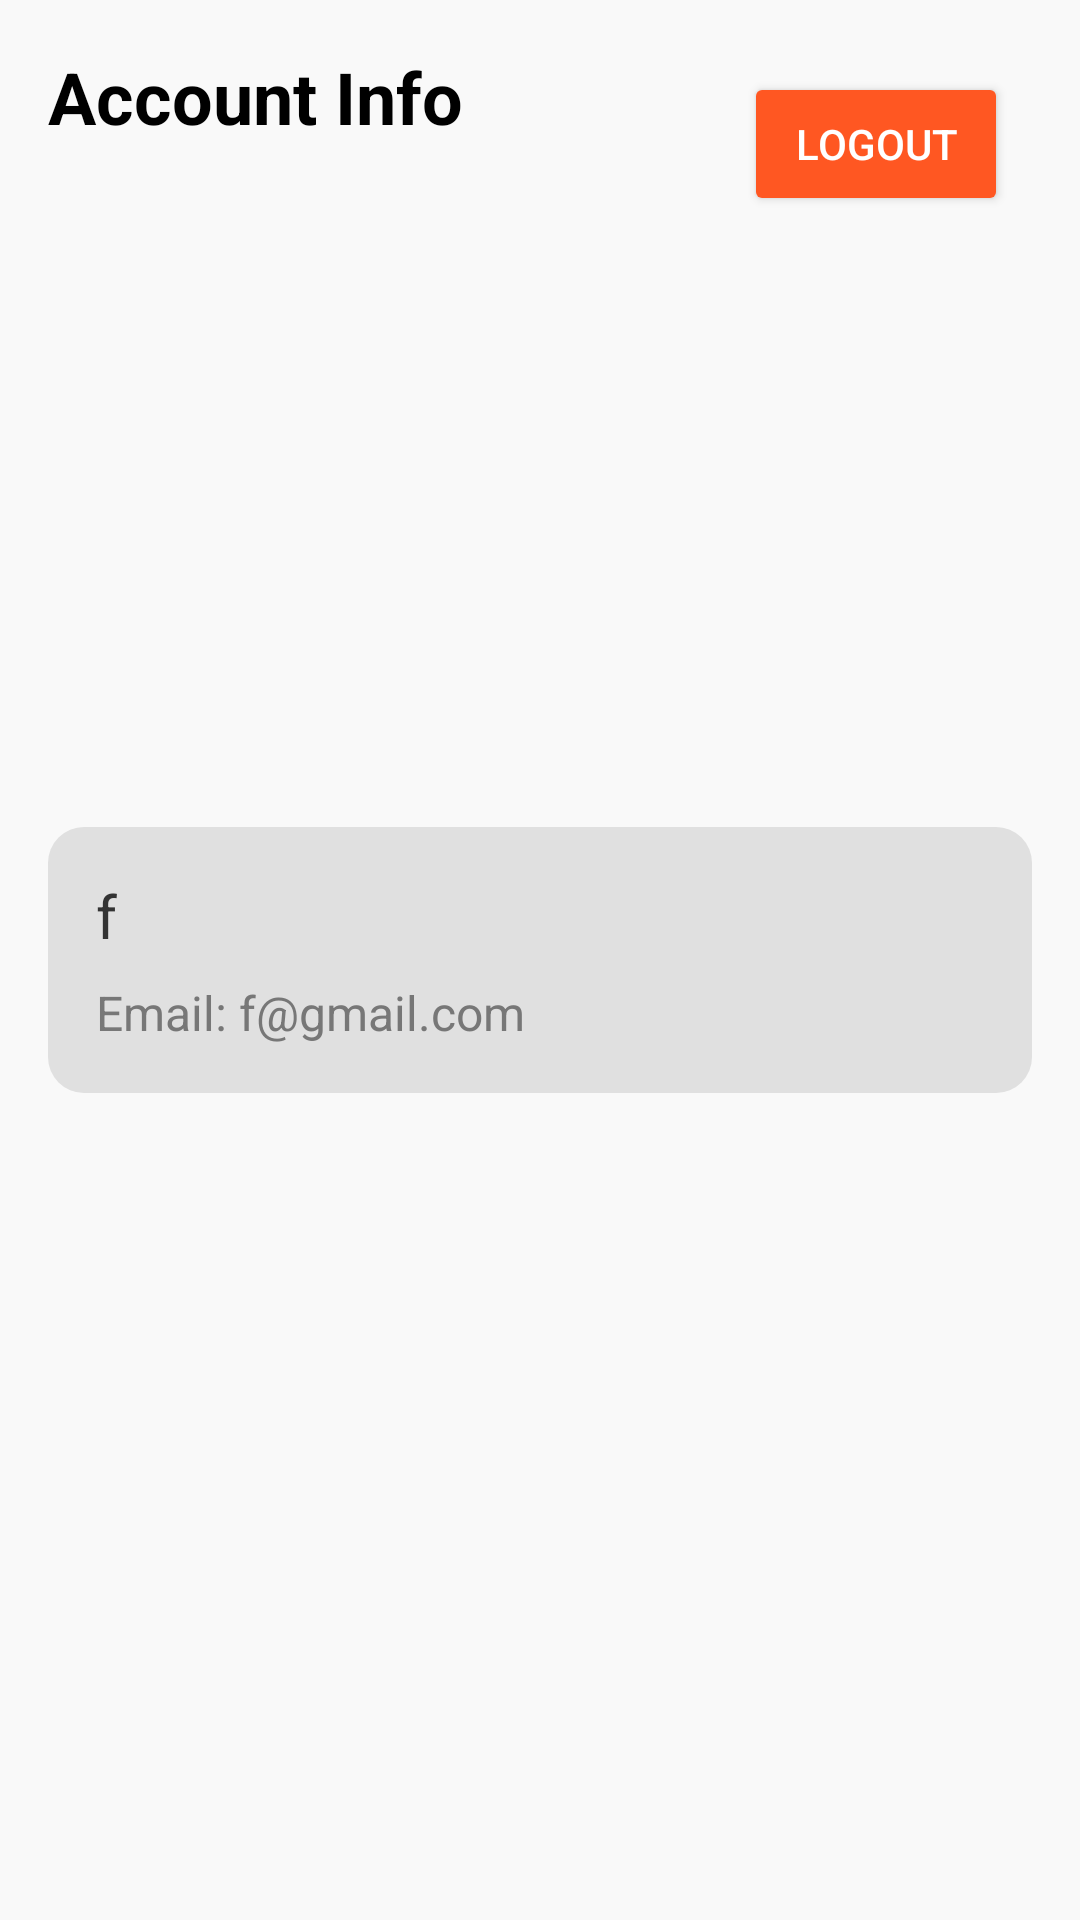

Here is an Android app screen rendered from its layout file. Give the layout XML and the strings, colors and styles it references.
<!-- AndroidManifest.xml: application theme Theme.ChatApp -->
<!-- res/layout/fragment_settings.xml -->
<?xml version="1.0" encoding="utf-8"?>
<RelativeLayout xmlns:android="http://schemas.android.com/apk/res/android"
    android:layout_width="match_parent"
    android:layout_height="match_parent"
    android:padding="16dp"
    android:background="#F9F9F9">


    <Button
        android:id="@+id/logoutButton"
        android:layout_width="wrap_content"
        android:layout_height="wrap_content"
        android:text="Logout"
        android:backgroundTint="#FF5722"
        android:textColor="@android:color/white"
        android:layout_alignParentEnd="true"
        android:layout_marginTop="8dp"
        android:layout_marginEnd="8dp" />




    <TextView
        android:id="@+id/accountInfoTitle"
        android:layout_width="wrap_content"
        android:layout_height="wrap_content"
        android:text="Account Info"
        android:textSize="24sp"
        android:textStyle="bold"
        android:textColor="#000"
        android:layout_marginBottom="12dp"
        android:gravity="center" />
    <LinearLayout
        android:layout_width="match_parent"
        android:layout_height="wrap_content"
        android:orientation="vertical"
        android:layout_centerInParent="true"
        android:padding="16dp"
        android:background="@drawable/rounded_background">

        <TextView
            android:id="@+id/usernameText"
            android:layout_width="wrap_content"
            android:layout_height="wrap_content"
            android:text="f"
            android:textSize="20sp"
            android:textColor="#333"
            android:layout_marginBottom="8dp" />

        <TextView
            android:id="@+id/emailText"
            android:layout_width="wrap_content"
            android:layout_height="wrap_content"
            android:text="Email: f@gmail.com"
            android:textSize="16sp"
            android:textColor="#777" />
    </LinearLayout>
</RelativeLayout>
<!-- resources referenced by this layout -->
<resources>
  <!-- drawable rounded_background (drawable) -->
  <shape xmlns:android="http://schemas.android.com/apk/res/android">
      <corners android:radius="12dp"/>
      <solid android:color="#E0E0E0"/>
  </shape>
  <style name="Theme.ChatApp" parent="AppTheme">
          
      </style>
  <style name="AppTheme" parent="Theme.AppCompat.Light.DarkActionBar">
          <item name="colorPrimary">@color/colorPrimary</item>
          <item name="colorPrimaryDark">@color/colorPrimaryDark</item>
          <item name="colorAccent">@color/colorAccent</item>
      </style>
  <color name="colorPrimary">#6200EE</color>
  <color name="colorPrimaryDark">#3700B3</color>
  <color name="colorAccent">#03DAC5</color>
</resources>
